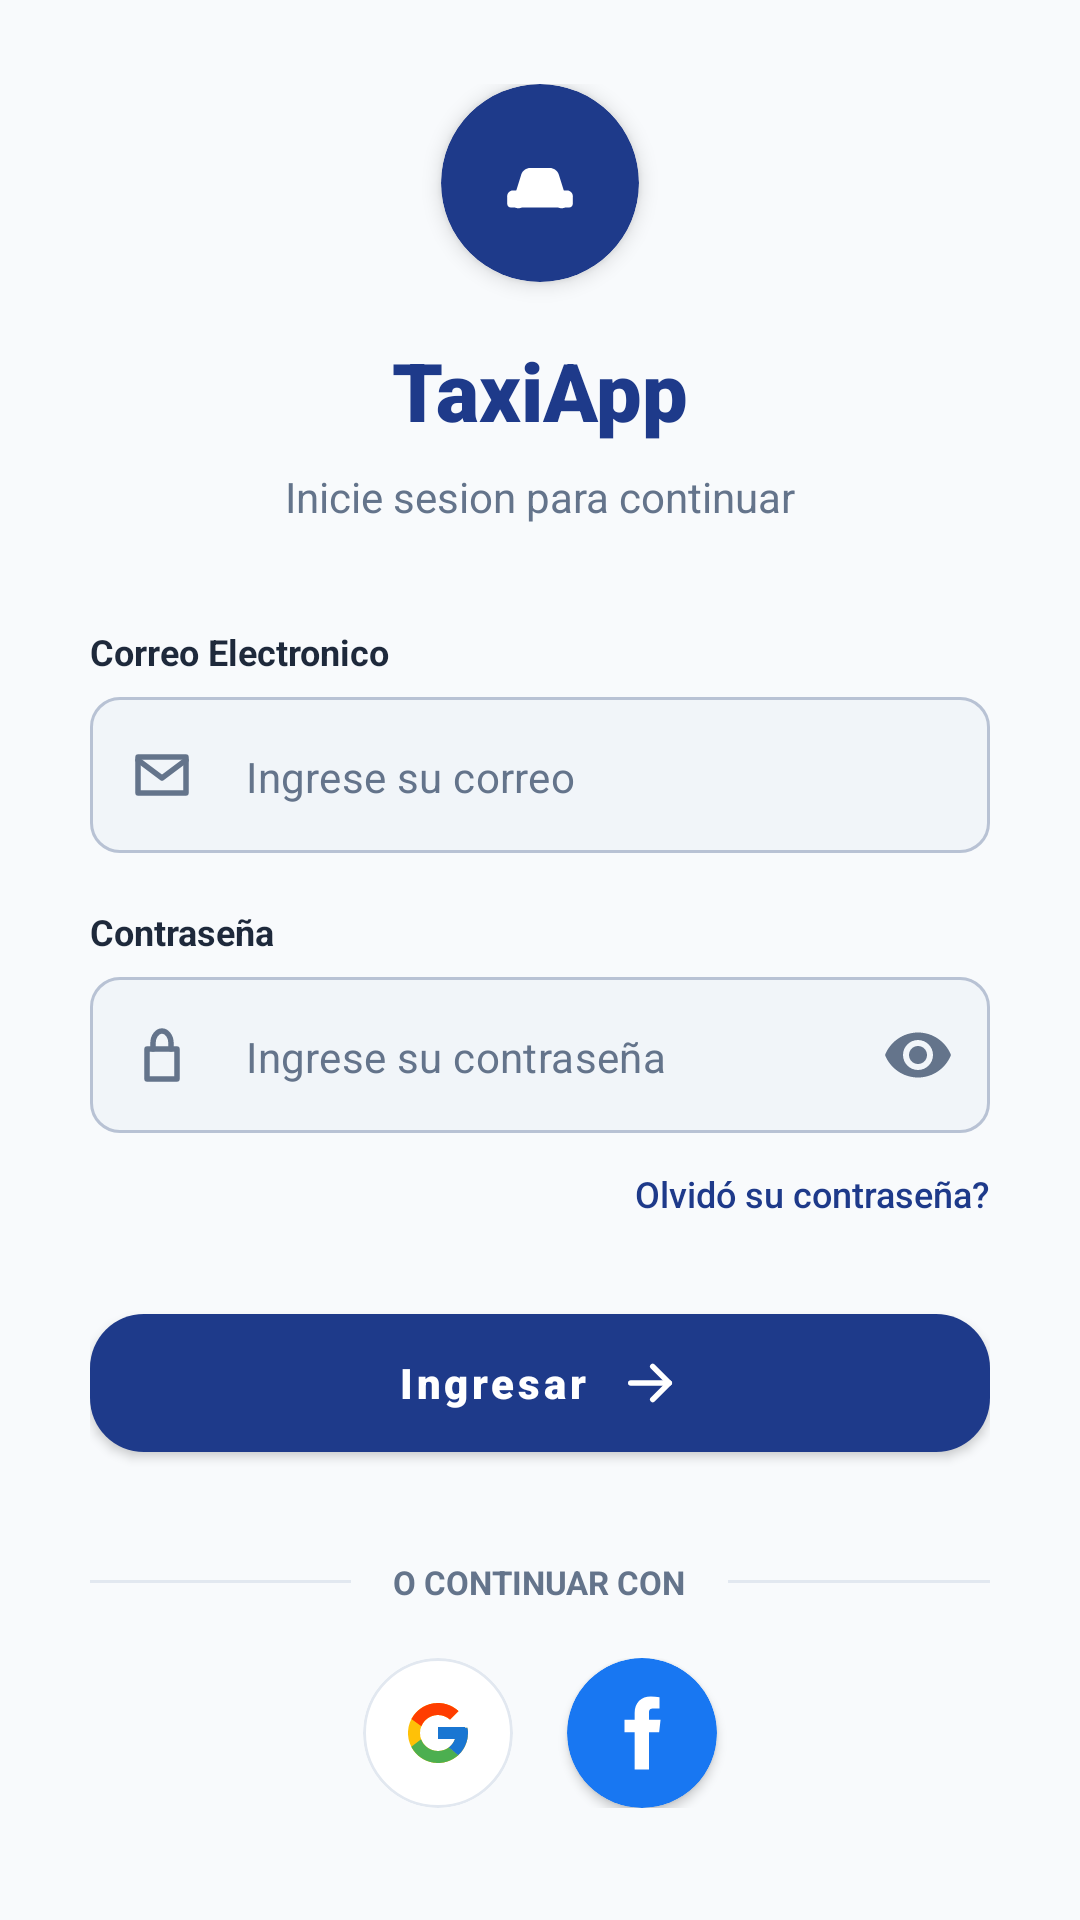

Write the Android layout XML for this screen, with the resource values it uses.
<!-- AndroidManifest.xml: application theme Theme.TaxiApp -->
<!-- res/layout/activity_login.xml -->
<?xml version="1.0" encoding="utf-8"?>
<ScrollView xmlns:android="http://schemas.android.com/apk/res/android"
    xmlns:app="http://schemas.android.com/apk/res-auto"
    android:layout_width="match_parent"
    android:layout_height="match_parent"
    android:background="@color/background_light"
    android:fillViewport="true"
    android:scrollbars="none">

    <LinearLayout
        android:layout_width="match_parent"
        android:layout_height="match_parent"
        android:gravity="center_horizontal|center_vertical"
        android:orientation="vertical"
        android:paddingStart="30dp"
        android:paddingTop="28dp"
        android:paddingEnd="30dp"
        android:paddingBottom="28dp">

        <com.google.android.material.card.MaterialCardView
            android:layout_width="66dp"
            android:layout_height="66dp"
            android:layout_gravity="center_horizontal"
            app:cardBackgroundColor="@color/blue_primary"
            app:cardCornerRadius="33dp"
            app:cardElevation="4dp"
            app:strokeWidth="0dp">

            <ImageView
                android:layout_width="match_parent"
                android:layout_height="match_parent"
                android:contentDescription="@string/app_logo"
                android:padding="18dp"
                android:src="@drawable/ic_taxiapp_logo"
                app:tint="@color/white" />

        </com.google.android.material.card.MaterialCardView>

        <TextView
            android:layout_width="match_parent"
            android:layout_height="wrap_content"
            android:layout_marginTop="18dp"
            android:fontFamily="sans-serif-black"
            android:gravity="center"
            android:text="@string/app_name"
            android:textColor="@color/blue_primary"
            android:textSize="27sp" />

        <TextView
            android:layout_width="match_parent"
            android:layout_height="wrap_content"
            android:layout_marginTop="8dp"
            android:gravity="center"
            android:text="Inicie sesion para continuar"
            android:textColor="@color/text_secondary"
            android:textSize="14sp" />

        <TextView
            android:layout_width="match_parent"
            android:layout_height="wrap_content"
            android:layout_marginTop="34dp"
            android:text="Correo Electronico"
            android:textColor="@color/text_primary"
            android:textSize="12sp"
            android:textStyle="bold" />

        <com.google.android.material.textfield.TextInputLayout
            android:id="@+id/emailInputLayout"
            style="@style/Widget.TaxiApp.TextInput"
            android:layout_width="match_parent"
            android:layout_height="wrap_content"
            android:layout_marginTop="7dp"
            app:boxBackgroundColor="@color/input_background"
            app:boxBackgroundMode="outline"
            app:boxCornerRadiusBottomEnd="10dp"
            app:boxCornerRadiusBottomStart="10dp"
            app:boxCornerRadiusTopEnd="10dp"
            app:boxCornerRadiusTopStart="10dp"
            app:boxStrokeColor="@color/login_input_stroke"
            app:boxStrokeWidth="1dp"
            app:boxStrokeWidthFocused="2dp"
            app:hintEnabled="false"
            app:startIconDrawable="@drawable/ic_email"
            app:startIconTint="@color/text_secondary">

            <com.google.android.material.textfield.TextInputEditText
                android:id="@+id/emailInput"
                android:layout_width="match_parent"
                android:layout_height="52dp"
                android:hint="Ingrese su correo"
                android:inputType="textEmailAddress"
                android:maxLines="1"
                android:paddingStart="0dp"
                android:paddingEnd="12dp"
                android:textColor="@color/text_primary"
                android:textColorHint="@color/text_secondary"
                android:textSize="14sp" />

        </com.google.android.material.textfield.TextInputLayout>

        <TextView
            android:layout_width="match_parent"
            android:layout_height="wrap_content"
            android:layout_marginTop="18dp"
            android:text="Contraseña"
            android:textColor="@color/text_primary"
            android:textSize="12sp"
            android:textStyle="bold" />

        <com.google.android.material.textfield.TextInputLayout
            android:id="@+id/passwordInputLayout"
            style="@style/Widget.TaxiApp.TextInput"
            android:layout_width="match_parent"
            android:layout_height="wrap_content"
            android:layout_marginTop="7dp"
            app:boxBackgroundColor="@color/input_background"
            app:boxBackgroundMode="outline"
            app:boxCornerRadiusBottomEnd="10dp"
            app:boxCornerRadiusBottomStart="10dp"
            app:boxCornerRadiusTopEnd="10dp"
            app:boxCornerRadiusTopStart="10dp"
            app:boxStrokeColor="@color/login_input_stroke"
            app:boxStrokeWidth="1dp"
            app:boxStrokeWidthFocused="2dp"
            app:endIconMode="password_toggle"
            app:endIconTint="@color/text_secondary"
            app:hintEnabled="false"
            app:startIconDrawable="@drawable/ic_lock"
            app:startIconTint="@color/text_secondary">

            <com.google.android.material.textfield.TextInputEditText
                android:id="@+id/passwordInput"
                android:layout_width="match_parent"
                android:layout_height="52dp"
                android:hint="Ingrese su contraseña"
                android:inputType="textPassword"
                android:maxLines="1"
                android:paddingStart="0dp"
                android:paddingEnd="12dp"
                android:textColor="@color/text_primary"
                android:textColorHint="@color/text_secondary"
                android:textSize="14sp" />

        </com.google.android.material.textfield.TextInputLayout>
        <TextView
            android:id="@+id/forgotPasswordText"
            android:layout_width="match_parent"
            android:layout_height="wrap_content"
            android:layout_marginTop="12dp"
            android:fontFamily="sans-serif-medium"
            android:gravity="end"
            android:text="Olvidó su contraseña?"
            android:textColor="@color/blue_primary"
            android:textSize="12sp" />

        <com.google.android.material.button.MaterialButton
            android:id="@+id/loginButton"
            android:layout_width="match_parent"
            android:layout_height="58dp"
            android:layout_marginTop="26dp"
            android:fontFamily="sans-serif-black"
            android:text="Ingresar"
            android:textAllCaps="false"
            android:textColor="@color/white"
            android:textSize="14sp"
            app:backgroundTint="@color/blue_primary"
            app:cornerRadius="18dp"
            app:icon="@drawable/ic_arrow_right"
            app:iconGravity="textEnd"
            app:iconPadding="10dp"
            app:iconTint="@color/white" />

        <LinearLayout
            android:layout_width="match_parent"
            android:layout_height="wrap_content"
            android:layout_marginTop="30dp"
            android:gravity="center_vertical"
            android:orientation="horizontal">

            <View
                android:layout_width="0dp"
                android:layout_height="1dp"
                android:layout_weight="1"
                android:background="@color/card_stroke" />

            <TextView
                android:layout_width="wrap_content"
                android:layout_height="wrap_content"
                android:paddingStart="14dp"
                android:paddingEnd="14dp"
                android:text="O CONTINUAR CON"
                android:textColor="@color/text_secondary"
                android:textSize="11sp"
                android:textStyle="bold" />

            <View
                android:layout_width="0dp"
                android:layout_height="1dp"
                android:layout_weight="1"
                android:background="@color/card_stroke" />

        </LinearLayout>

        <LinearLayout
            android:layout_width="match_parent"
            android:layout_height="wrap_content"
            android:layout_marginTop="18dp"
            android:gravity="center"
            android:orientation="horizontal">

            <com.google.android.material.card.MaterialCardView
                android:id="@+id/googleSignInButton"
                android:layout_width="50dp"
                android:layout_height="50dp"
                android:layout_marginEnd="18dp"
                android:clickable="true"
                android:focusable="true"
                android:foreground="?attr/selectableItemBackgroundBorderless"
                app:cardBackgroundColor="@color/surface_card"
                app:cardCornerRadius="25dp"
                app:cardElevation="0dp"
                app:strokeColor="@color/card_stroke"
                app:strokeWidth="1dp">

                <ImageView
                    android:layout_width="match_parent"
                    android:layout_height="match_parent"
                    android:contentDescription="Google"
                    android:padding="13dp"
                    android:src="@drawable/ic_google" />

            </com.google.android.material.card.MaterialCardView>

            <com.google.android.material.card.MaterialCardView
                android:id="@+id/facebookSignInButton"
                android:layout_width="50dp"
                android:layout_height="50dp"
                android:clickable="true"
                android:focusable="true"
                android:foreground="?attr/selectableItemBackgroundBorderless"
                app:cardBackgroundColor="#1877F2"
                app:cardCornerRadius="25dp"
                app:cardElevation="2dp"
                app:strokeWidth="0dp">

                <ImageView
                    android:layout_width="match_parent"
                    android:layout_height="match_parent"
                    android:contentDescription="Facebook"
                    android:padding="11dp"
                    android:src="@drawable/ic_facebook" />

            </com.google.android.material.card.MaterialCardView>

        </LinearLayout>

        <Space
            android:layout_width="match_parent"
            android:layout_height="26dp" />

        <LinearLayout
            android:layout_width="match_parent"
            android:layout_height="wrap_content"
            android:gravity="center"
            android:orientation="horizontal"
            android:paddingTop="32dp">

            <TextView
                android:layout_width="wrap_content"
                android:layout_height="wrap_content"
                android:text="No tiene una cuenta? "
                android:textColor="@color/text_secondary"
                android:textSize="13sp" />

            <TextView
                android:id="@+id/registerText"
                android:layout_width="wrap_content"
                android:layout_height="wrap_content"
                android:fontFamily="sans-serif-black"
                android:text="Registrese aqui"
                android:textColor="@color/blue_primary"
                android:textSize="13sp" />

        </LinearLayout>

    </LinearLayout>

</ScrollView>
<!-- resources referenced by this layout -->
<resources>
  <color name="background_light">#F8FAFC</color>
  <color name="blue_primary">#1E3A8A</color>
  <color name="card_stroke">#E2E8F0</color>
  <color name="input_background">#F1F5F9</color>
  <color name="surface_card">#FFFFFF</color>
  <color name="text_primary">#1E293B</color>
  <color name="text_secondary">#64748B</color>
  <color name="white">#FFFFFF</color>
  <!-- drawable ic_arrow_right (drawable) -->
  <?xml version="1.0" encoding="utf-8"?>
  <vector xmlns:android="http://schemas.android.com/apk/res/android"
      android:width="22dp"
      android:height="22dp"
      android:viewportWidth="24"
      android:viewportHeight="24">
      <path
          android:fillColor="@android:color/transparent"
          android:pathData="M5,12 H19"
          android:strokeColor="@color/white"
          android:strokeLineCap="round"
          android:strokeWidth="2" />
      <path
          android:fillColor="@android:color/transparent"
          android:pathData="M13,6 L19,12 L13,18"
          android:strokeColor="@color/white"
          android:strokeLineCap="round"
          android:strokeLineJoin="round"
          android:strokeWidth="2" />
  </vector>
  <!-- drawable ic_facebook (drawable) -->
  <vector xmlns:android="http://schemas.android.com/apk/res/android"
      android:width="28dp"
      android:height="28dp"
      android:viewportWidth="24"
      android:viewportHeight="24">
      <path
          android:fillColor="#FFFFFFFF"
          android:pathData="M14,8.2V6.3c0,-0.9 0.2,-1.3 1.4,-1.3H17V1.8C16.2,1.7 15.4,1.6 14.5,1.6c-2.7,0 -4.6,1.7 -4.6,4.7v1.9H7v3.6h2.9v10.6H14V11.8h2.9l0.4,-3.6H14z" />
  </vector>
  <!-- drawable ic_lock (drawable) -->
  <?xml version="1.0" encoding="utf-8"?>
  <vector xmlns:android="http://schemas.android.com/apk/res/android"
      android:width="24dp"
      android:height="24dp"
      android:viewportWidth="24"
      android:viewportHeight="24">
      <path
          android:fillColor="@android:color/transparent"
          android:pathData="M7,10 H17 V20 H7 Z"
          android:strokeColor="@color/green_primary"
          android:strokeLineJoin="round"
          android:strokeWidth="1.8" />
      <path
          android:fillColor="@android:color/transparent"
          android:pathData="M9,10 V8 C9,5.8 10.4,4 12,4 C13.6,4 15,5.8 15,8 V10"
          android:strokeColor="@color/green_primary"
          android:strokeLineCap="round"
          android:strokeWidth="1.8" />
  </vector>
  <string name="app_logo">Logo de TaxiApp</string>
  <string name="app_name">TaxiApp</string>
  <style name="Widget.TaxiApp.TextInput" parent="Widget.MaterialComponents.TextInputLayout.OutlinedBox">
          <item name="boxBackgroundColor">@color/input_background</item>
          <item name="boxCornerRadiusBottomEnd">14dp</item>
          <item name="boxCornerRadiusBottomStart">14dp</item>
          <item name="boxCornerRadiusTopEnd">14dp</item>
          <item name="boxCornerRadiusTopStart">14dp</item>
          <item name="boxStrokeColor">@color/green_primary</item>
          <item name="hintTextColor">@color/text_secondary</item>
      </style>
  <style name="Theme.TaxiApp" parent="Base.Theme.TaxiApp" />
  <color name="green_primary">#10B981</color>
  <color name="green_dark">#064E3B</color>
  <color name="yellow_points">#F59E0B</color>
  <style name="Base.Theme.TaxiApp" parent="Theme.MaterialComponents.DayNight.NoActionBar">
          <item name="android:fontFamily">sans-serif</item>
          <item name="android:windowLightStatusBar">false</item>
          <item name="android:navigationBarColor">@color/green_dark</item>
          <item name="colorPrimary">@color/green_primary</item>
          <item name="colorSecondary">@color/yellow_points</item>
      </style>
</resources>
